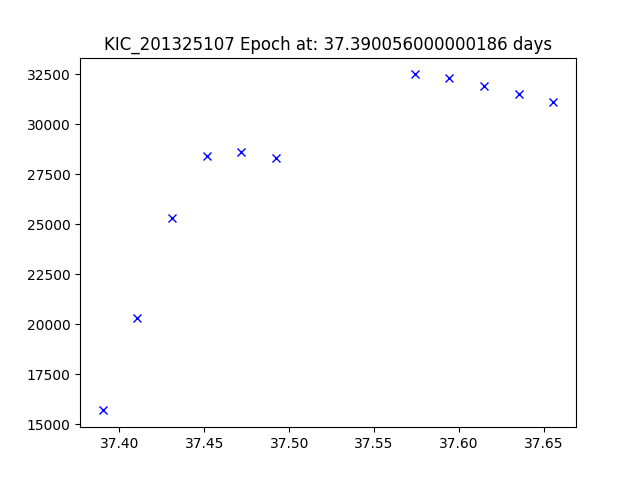

The file beside this chart, header and first rows:
JDtimes, observed fluxes, observed uncertainties
37.39, 15700, 6.66
37.41, 20300, 6.66
37.43, 25300, 6.66
37.45, 28400, 6.66
37.47, 28600, 6.66
37.49, 28300, 6.66
37.57, 32500, 6.66
37.59, 32300, 6.66
37.61, 31900, 6.66
37.64, 31500, 6.66
37.66, 31100, 6.66
